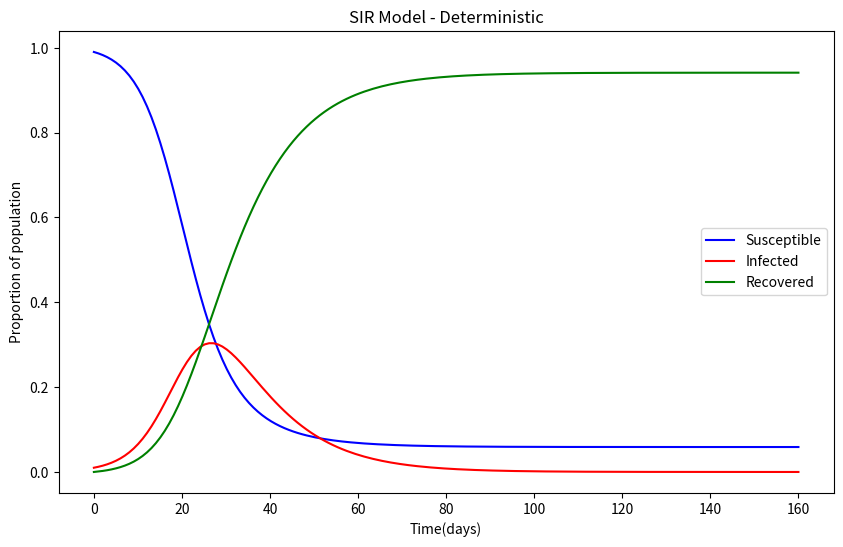

Write the Python code that produced this figure.
# SIR Model - Detrministic

import numpy as np
import matplotlib.pyplot as plt
from scipy.integrate import odeint

# Parameters
beta = 0.3  #Transmission rate
gamma = 0.1 #Recovery rate

#Initial conditions
S0 = 0.99 # Initial susceptible population
I0 = 0.01 # Initial infected population
R0 = 0.0  # Initial recovered population
initial_conditions = [S0, I0, R0]

# Time vector (in days)
t = np.linspace(0, 160, 160)

# SIR model differential equations
def sir_model(y, t, beta, gamma):
    S, I, R = y
    dSdt = -beta * S * I
    dIdt = beta * S * I -gamma * I
    dRdt = gamma * I
    return [dSdt, dIdt, dRdt]

# Integrate the SIR equations
solution = odeint(sir_model, initial_conditions, t, args=(beta, gamma))
S, I, R = solution.T

#Plot results
plt.figure(figsize = (10, 6))
plt.plot(t, S,'b', label='Susceptible')
plt.plot(t, I, 'r',label= 'Infected')
plt.plot(t, R, 'g',label = 'Recovered')
plt.xlabel('Time(days)')
plt.ylabel('Proportion of population')
plt.legend()
plt.title('SIR Model - Deterministic')
plt.savefig('SIR_model_deterministic')
plt.show()



